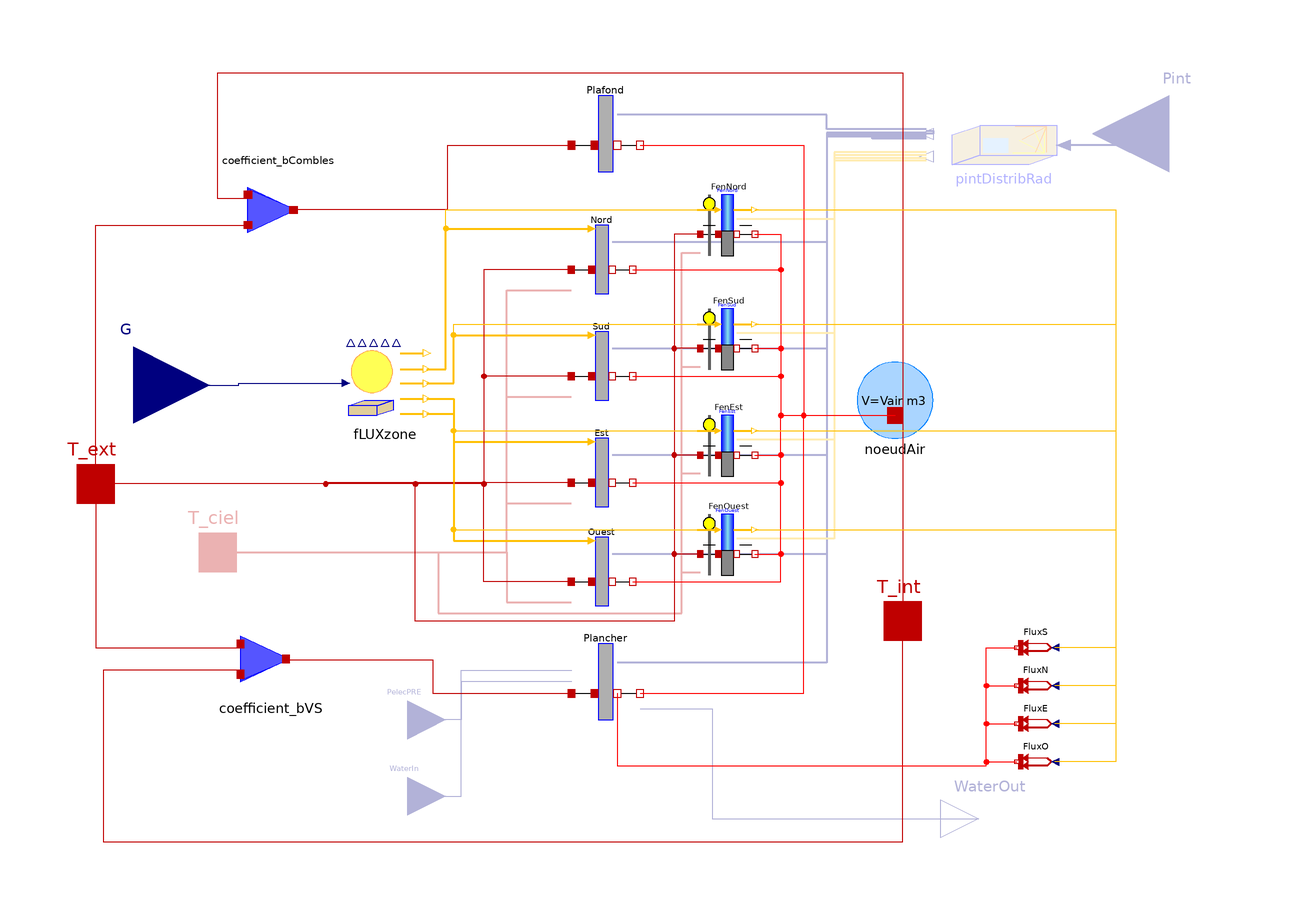

This picture is the connection diagram that the Modelica source below describes through its graphical annotations.

model ZoneCrawlSpaceGlazed
  "Model of zone on crawl space with glazing, in pure thermal modelling"

extends ZoneCrawlSpace(   pintDistribRad(nf=4, Sf={S1v,S2v,S3v,S4v}));

parameter Boolean ensoleillement=true "Consideration of solar fluxes";

//Windows//
  parameter Modelica.Units.SI.Area S1v=1 "South wall glazed surface"
    annotation (Dialog(tab="Windows"));
  parameter Modelica.Units.SI.Area S2v=1 "West wall glazed surface"
    annotation (Dialog(tab="Windows"));
  parameter Modelica.Units.SI.Area S3v=1 "North wall glazed surface"
    annotation (Dialog(tab="Windows"));
  parameter Modelica.Units.SI.Area S4v=1 "East wall glazed surface"
    annotation (Dialog(tab="Windows"));
  parameter Modelica.Units.SI.CoefficientOfHeatTransfer U
    "Glazings thermal conductivity" annotation (Dialog(tab="Windows"));
parameter Real tau "Glazings transmission coefficient" annotation(Dialog(tab="Windows"));
parameter Real AbsFen=0.1
    "Direct and diffuse absorption coefficient of windows" annotation(Dialog(tab="Windows"));

// No distinction diffuse/direct for this model
protected
  parameter Modelica.Units.SI.CoefficientOfHeatTransfer hefen=21
    "Outdoor exchange coefficient of windows";
  parameter Modelica.Units.SI.CoefficientOfHeatTransfer hifen=8.29
    "Indoor exchange coefficient of windows";
  parameter Modelica.Units.SI.CoefficientOfHeatTransfer k=1/(1/U - 1/hefen - 1/
      hifen)
    "Windows surface transmission coefficient - without int/ext convection";

protected
  BuildSysPro.Building.BuildingEnvelope.HeatTransfer.Window FenSud(
    S=S1v,
    TrDir=tau,
    TrDif=tau,
    AbsDir=AbsFen,
    AbsDif=AbsFen,
    k=k,
    hs_ext=hefen,
    hs_int=hifen,
    RadInterne=ChoixPint,
    GLOext=ChoixGLOext,
    eps=eps) annotation (Placement(transformation(extent={{-24,18},{-8,34}})));

  BuildSysPro.Building.BuildingEnvelope.HeatTransfer.Window FenOuest(
    S=S2v,
    TrDir=tau,
    TrDif=tau,
    AbsDir=AbsFen,
    AbsDif=AbsFen,
    k=k,
    hs_ext=hefen,
    hs_int=hifen,
    RadInterne=ChoixPint,
    GLOext=ChoixGLOext,
    eps=eps) annotation (Placement(transformation(extent={{-24,-36},{-8,-20}})));

  BuildSysPro.Building.BuildingEnvelope.HeatTransfer.Window FenNord(
    S=S3v,
    TrDir=tau,
    TrDif=tau,
    AbsDir=AbsFen,
    AbsDif=AbsFen,
    k=k,
    hs_ext=hefen,
    hs_int=hifen,
    RadInterne=ChoixPint,
    GLOext=ChoixGLOext,
    eps=eps) annotation (Placement(transformation(extent={{-24,48},{-8,64}})));

  BuildSysPro.Building.BuildingEnvelope.HeatTransfer.Window FenEst(
    S=S4v,
    TrDir=tau,
    TrDif=tau,
    AbsDir=AbsFen,
    AbsDif=AbsFen,
    k=k,
    hs_ext=hefen,
    hs_int=hifen,
    RadInterne=ChoixPint,
    GLOext=ChoixGLOext,
    eps=eps) annotation (Placement(transformation(extent={{-24,-10},{-8,6}})));

  BuildSysPro.BaseClasses.HeatTransfer.Sources.PrescribedHeatFlow FluxS
    annotation (Placement(transformation(extent={{70,-60},{60,-50}})));
  BuildSysPro.BaseClasses.HeatTransfer.Sources.PrescribedHeatFlow FluxN
    annotation (Placement(transformation(extent={{70,-70},{60,-60}})));
  BuildSysPro.BaseClasses.HeatTransfer.Sources.PrescribedHeatFlow FluxE
    annotation (Placement(transformation(extent={{70,-80},{60,-70}})));
  BuildSysPro.BaseClasses.HeatTransfer.Sources.PrescribedHeatFlow FluxO
    annotation (Placement(transformation(extent={{70,-90},{60,-80}})));

equation
  connect(FenNord.T_int, noeudAir.port_a) annotation (Line(
      points={{-8.8,53.6},{-2,53.6},{-2,6},{28,6}},
      color={255,0,0},
      smooth=Smooth.None));
  connect(FenSud.T_int, noeudAir.port_a) annotation (Line(
      points={{-8.8,23.6},{-2,23.6},{-2,6},{28,6}},
      color={255,0,0},
      smooth=Smooth.None));
  connect(FenEst.T_int, noeudAir.port_a) annotation (Line(
      points={{-8.8,-4.4},{-2,-4.4},{-2,6},{28,6}},
      color={255,0,0},
      smooth=Smooth.None));
  connect(FenOuest.T_int, noeudAir.port_a) annotation (Line(
      points={{-8.8,-30.4},{-2,-30.4},{-2,6},{28,6}},
      color={255,0,0},
      smooth=Smooth.None));
  connect(FenNord.T_ext, T_ext) annotation (Line(
      points={{-23.2,53.6},{-30,53.6},{-30,-48},{-98,-48},{-98,-12},{-182,-12}},
      color={191,0,0},
      smooth=Smooth.None));

  connect(FenOuest.T_ext, T_ext) annotation (Line(
      points={{-23.2,-30.4},{-30,-30.4},{-30,-48},{-98,-48},{-98,-12},{-182,-12}},
      color={191,0,0},
      smooth=Smooth.None));

  connect(FenEst.T_ext, T_ext) annotation (Line(
      points={{-23.2,-4.4},{-30,-4.4},{-30,-48},{-98,-48},{-98,-12},{-182,-12}},
      color={191,0,0},
      smooth=Smooth.None));

  connect(FenSud.T_ext, T_ext) annotation (Line(
      points={{-23.2,23.6},{-30,23.6},{-30,-48},{-98,-48},{-98,-12},{-182,-12}},
      color={191,0,0},
      smooth=Smooth.None));

  connect(Plancher.Ts_int, FluxO.port) annotation (Line(
      points={{-45,-67},{-45,-86},{52,-86},{52,-85},{60,-85}},
      color={255,0,0},
      smooth=Smooth.None));
  connect(Plancher.Ts_int, FluxE.port) annotation (Line(
      points={{-45,-67},{-45,-86},{52,-86},{52,-75},{60,-75}},
      color={255,0,0},
      smooth=Smooth.None));
  connect(Plancher.Ts_int, FluxN.port) annotation (Line(
      points={{-45,-67},{-45,-86},{52,-86},{52,-65},{60,-65}},
      color={255,0,0},
      smooth=Smooth.None));
  connect(Plancher.Ts_int, FluxS.port) annotation (Line(
      points={{-45,-67},{-45,-86},{52,-86},{52,-55},{60,-55}},
      color={255,0,0},
      smooth=Smooth.None));
  connect(FenSud.CLOTr, FluxS.Q_flow) annotation (Line(
      points={{-8.8,30},{86,30},{86,-55},{70,-55}},
      color={255,192,1},
      smooth=Smooth.None));
  connect(FenNord.CLOTr, FluxN.Q_flow) annotation (Line(
      points={{-8.8,60},{86,60},{86,-65},{70,-65}},
      color={255,192,1},
      smooth=Smooth.None));
  connect(FenEst.CLOTr, FluxE.Q_flow) annotation (Line(
      points={{-8.8,2},{86,2},{86,-75},{70,-75}},
      color={255,192,1},
      smooth=Smooth.None));
  connect(FenOuest.CLOTr, FluxO.Q_flow) annotation (Line(
      points={{-8.8,-24},{86,-24},{86,-85},{70,-85}},
      color={255,192,1},
      smooth=Smooth.None));
  connect(fLUXzone.FluxIncExtNorth, FenNord.FluxIncExt) annotation (Line(
      points={{-95,18.2},{-90,18.2},{-90,60},{-18.4,60}},
      color={255,192,1},
      smooth=Smooth.None));
  connect(fLUXzone.FluxIncExtSouth, FenSud.FluxIncExt) annotation (Line(
      points={{-95,14.4},{-88,14.4},{-88,30},{-18.4,30}},
      color={255,192,1},
      smooth=Smooth.None));
  connect(fLUXzone.FluxIncExtEast, FenEst.FluxIncExt) annotation (Line(
      points={{-95,10.4},{-88,10.4},{-88,2},{-18.4,2}},
      color={255,192,1},
      smooth=Smooth.None));
  connect(fLUXzone.FluxIncExtWest, FenOuest.FluxIncExt) annotation (Line(
      points={{-95,6.4},{-88,6.4},{-88,-24},{-18.4,-24}},
      color={255,192,1},
      smooth=Smooth.None));
  connect(T_ciel, FenNord.T_sky) annotation (Line(
      points={{-150,-30},{-92,-30},{-92,-46},{-28,-46},{-28,48.8},{-23.2,48.8}},
      color={191,0,0},
      thickness=0.5,
      smooth=Smooth.None));

  connect(T_ciel, FenSud.T_sky) annotation (Line(
      points={{-150,-30},{-92,-30},{-92,-46},{-28,-46},{-28,18.8},{-23.2,18.8}},
      color={191,0,0},
      thickness=0.5,
      smooth=Smooth.None));

  connect(T_ciel, FenEst.T_sky) annotation (Line(
      points={{-150,-30},{-92,-30},{-92,-46},{-28,-46},{-28,-9.2},{-23.2,-9.2}},
      color={191,0,0},
      thickness=0.5,
      smooth=Smooth.None));

  connect(T_ciel, FenOuest.T_sky) annotation (Line(
      points={{-150,-30},{-92,-30},{-92,-46},{-28,-46},{-28,-35.2},{-23.2,-35.2}},
      color={191,0,0},
      thickness=0.5,
      smooth=Smooth.None));

  connect(pintDistribRad.FLUXFenetres[3], FenNord.FluxAbsInt)
    annotation (Line(
      points={{36.2,73.625},{12,73.625},{12,57.6},{-13.6,57.6}},
      color={255,192,1},
      thickness=0.5,
      smooth=Smooth.None));
  connect(pintDistribRad.FLUXFenetres[1], FenSud.FluxAbsInt)
    annotation (Line(
      points={{36.2,75.125},{12,75.125},{12,27.6},{-13.6,27.6}},
      color={255,192,1},
      thickness=0.5,
      smooth=Smooth.None));
  connect(pintDistribRad.FLUXFenetres[4], FenEst.FluxAbsInt)
    annotation (Line(
      points={{36.2,72.875},{12,72.875},{12,-0.4},{-13.6,-0.4}},
      color={255,192,1},
      thickness=0.5,
      smooth=Smooth.None));
  connect(pintDistribRad.FLUXFenetres[2], FenOuest.FluxAbsInt)
    annotation (Line(
      points={{36.2,74.375},{12,74.375},{12,-26.4},{-13.6,-26.4}},
      color={255,192,1},
      thickness=0.5,
      smooth=Smooth.None));
annotation (Documentation(info="<html>
<p><b>Model of parallelepiped glazed zone on crawl space, in pure thermal modelling</b></p>
<p><u><b>Hypothesis and equations</b></u></p>
<p>Parallelepiped single-zone building on crawl space with glazing model, to be connected to a boundary conditions model (left thermal port) and a left realOutput for solar fluxes. By default walls are oriented in the four cardinal points; the orientation modification is represented by the parameter beta. The right thermal port is connected to the inner volume (heat capacity). Floor and ceiling are subject to outside temperatures which are weighted by a coefficient b.</p>
<p>This model inherits from <a href=\"modelica://BuildSysPro.Building.Zones.HeatTransfer.ZoneCrawlSpace\"><code>ZoneCrawlSpace</code></a> and superimposes on it glazings.</p>
<p><u><b>Bibliography</b></u></p>
<p>none</p>
<p><u><b>Instructions for use</b></u></p>
<p>This single zone building model is to be connected to a weather boundary conditions model on the left (outside temperature, sunlight-related data). The right thermal port is connected to the inner volume (heat capacity) and can, if desired, be connected to any model using a thermal port (internal heat gains...).</p>
<p>The walls parameterization is done via the parameter caracParoi, however it still can be done layer by layer without creating any type of wall.</p>
<ol>
<li>Click on the small arrow of caracParoi + Edit</li>
<li>Fill in the fields on the number of layers, their thickness, the mesh. The parameter positionIsolant is optional</li>
<li>For the mat parameter, click on the small arrow + Edit array, match the number of boxes in a column to the number of materials layer in the window that is displayed, then, in each box, right-click + Insert function call and browse the library to specify the path of the desired material (in <a href=\"modelica://BuildSysPro.Utilities.Data.Solids\"><code>Utilities.Data.Solids</code></a>)</li>
</ol>
<p><u><b>Known limits / Use precautions</b></u></p>
<p>To consider walls radiation in long wavelength (LWR), exchange coefficients h must be <b>global exchange coefficients</b>.</p>
<p>Glazings transmit solar fluxes to the floor.</p>
<p><u><b>Validations</b></u></p>
<p>Validated model - Ludovic Darnaud 07/2010 </p>
<p><b>--------------------------------------------------------------<br>
Licensed by EDF under a 3-clause BSD-license<br>
Copyright &copy; EDF2009 - 2024<br>
BuildSysPro version 3.7.0<br>
Author : Ludovic DARNAUD, EDF (2010)<br>
--------------------------------------------------------------</b></p>
</html>",
      revisions="<html>
<p>Gilles Plessis 02/2011: Changement du modèle de coefficient B pour vérifier la conservation d'énergie + Ajout d'une liste déroulante pour le choix des matériaux via l'annotation annotation(choicesAllMatching=true)</p>
<p>Aurélie Kaemmerlen 03/2011 : Remplacement des modèles de ParoiEclairee et FenetreSimple par ParoiRad et FenetreRad avec externalisation du calcul des flux solaires incidents + Modèle mis en extends du cas sans vitres (ZoneVideSanitaire)</p>
<p>Gilles Plessis 06/2012 : </p>
<p><ul>
<li>Intégration du changement de paramétrage des parois. Voir les révisions apportées au modèle de parois</li>
<li>Protection de composants pour éviter le grand nombre de variables dans la fenêtre des résultats.</li>
</ul></p>
</html>"), Diagram(coordinateSystem(preserveAspectRatio=true, extent={{-200,
            -100},{100,100}}),
                         graphics),
    Icon(coordinateSystem(preserveAspectRatio=true, extent={{-200,-100},
            {100,100}}),
         graphics={
        Rectangle(
          extent={{-116,-2},{-54,-38}},
          lineColor={170,213,255},
          fillColor={170,213,255},
          fillPattern=FillPattern.Solid)}));
end ZoneCrawlSpaceGlazed;